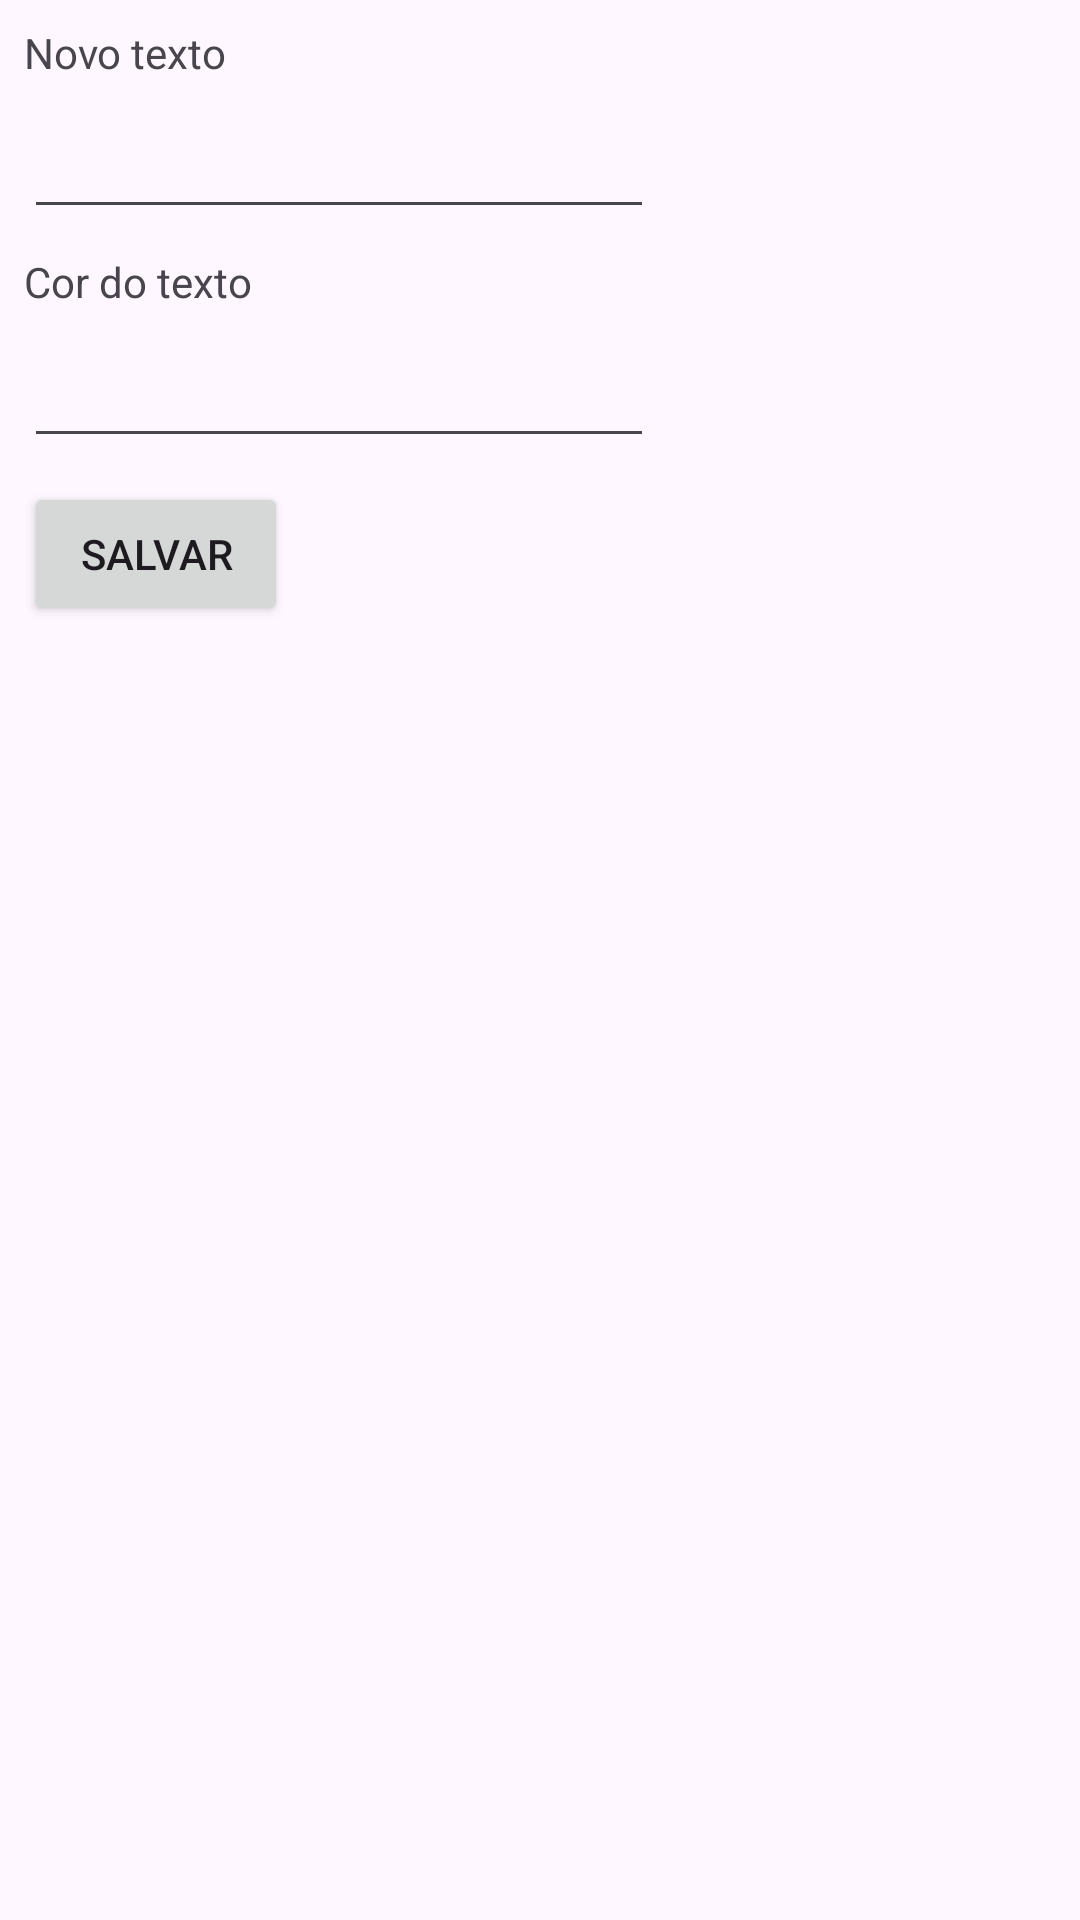

Layout XML and referenced resources for this Android screen:
<!-- AndroidManifest.xml: application theme Theme.ShareImage1 -->
<!-- res/layout/activity_novo_texto.xml -->
<?xml version="1.0" encoding="utf-8"?>
<androidx.constraintlayout.widget.ConstraintLayout xmlns:android="http://schemas.android.com/apk/res/android"
    xmlns:app="http://schemas.android.com/apk/res-auto"
    xmlns:tools="http://schemas.android.com/tools"
    android:layout_width="match_parent"
    android:layout_height="match_parent"
    tools:context=".NovoTextoActivity">

    <TextView
        android:id="@+id/textView2"
        android:layout_width="wrap_content"
        android:layout_height="wrap_content"
        android:layout_marginStart="8dp"
        android:layout_marginTop="8dp"
        android:text="@string/novo_texto"
        app:layout_constraintStart_toStartOf="parent"
        app:layout_constraintTop_toTopOf="parent" />

    <EditText
        android:id="@+id/etTexto"
        android:layout_width="wrap_content"
        android:layout_height="wrap_content"
        android:layout_marginTop="8dp"
        android:ems="10"
        android:inputType="text"
        android:text=""
        app:layout_constraintStart_toStartOf="@+id/textView2"
        app:layout_constraintTop_toBottomOf="@+id/textView2" />

    <Button
        android:id="@+id/button3"
        android:layout_width="wrap_content"
        android:layout_height="wrap_content"
        android:layout_marginTop="8dp"
        android:onClick="enviarNovoTexto"
        android:text="@string/salvar"
        app:layout_constraintStart_toStartOf="@+id/etCor"
        app:layout_constraintTop_toBottomOf="@+id/etCor" />

    <EditText
        android:id="@+id/etCor"
        android:layout_width="wrap_content"
        android:layout_height="wrap_content"
        android:layout_marginTop="8dp"
        android:ems="10"
        android:inputType="text"
        android:text=""
        app:layout_constraintStart_toStartOf="@+id/textView3"
        app:layout_constraintTop_toBottomOf="@+id/textView3" />

    <TextView
        android:id="@+id/textView3"
        android:layout_width="wrap_content"
        android:layout_height="wrap_content"
        android:layout_marginTop="8dp"
        android:text="@string/cor_do_texto"
        app:layout_constraintStart_toStartOf="@+id/etTexto"
        app:layout_constraintTop_toBottomOf="@+id/etTexto" />
</androidx.constraintlayout.widget.ConstraintLayout>
<!-- resources referenced by this layout -->
<resources>
  <string name="cor_do_texto">Cor do texto</string>
  <string name="novo_texto">Novo texto</string>
  <string name="salvar">Salvar</string>
  <style name="Theme.ShareImage1" parent="Base.Theme.ShareImage1" />
  <style name="Base.Theme.ShareImage1" parent="Theme.Material3.DayNight.NoActionBar">
          
          
      </style>
</resources>
